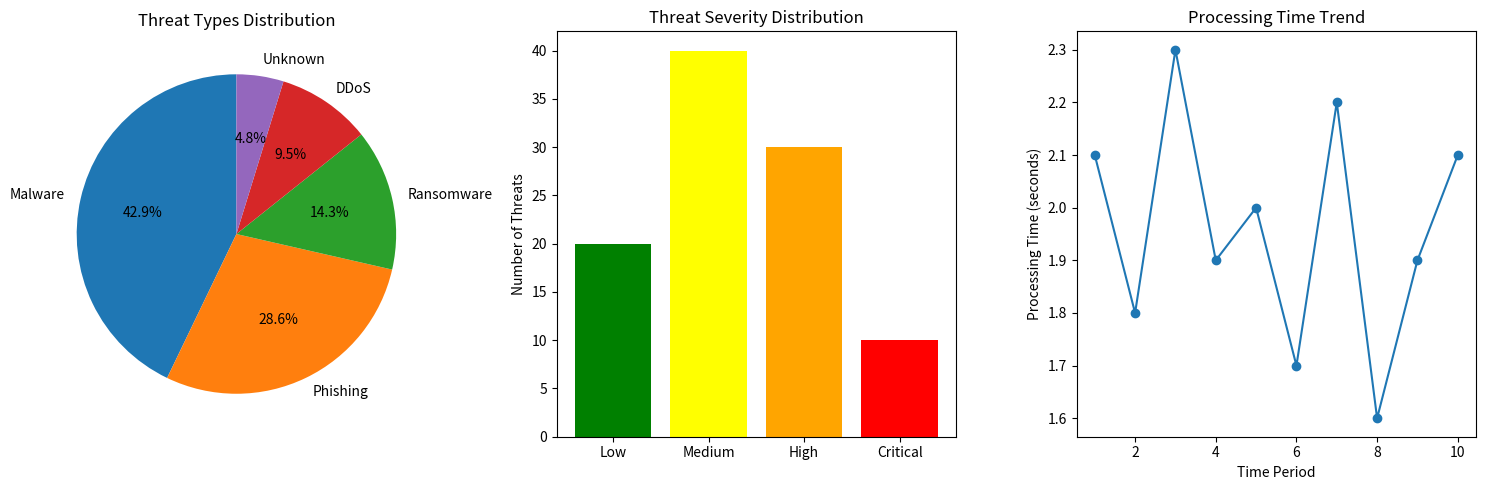

Recreate this plot in Python.
# Import required modules
import sys
import os
import pandas as pd
import matplotlib.pyplot as plt
from datetime import datetime

print("🚀 CyberSentinel AI Demo - Starting...")
print("=" * 60)

# Add parent directory to path to import CyberSentinel modules
current_dir = os.path.dirname(os.path.abspath('.'))
parent_dir = os.path.dirname(current_dir)
sys.path.append(parent_dir)

print(f"📁 Current directory: {current_dir}")
print(f"📁 Parent directory: {parent_dir}")
print(f"📁 Python path includes: {parent_dir}")

# Test basic imports
print("🔴 DEMO 1: Testing Core Imports")
print("=" * 50)

# Test config
try:
    from core.config import settings
    print("✅ Config module imported successfully")
    print(f"   Model path: {settings.model_path}")
except ImportError as e:
    print(f"❌ Config import error: {e}")

# Test logging
try:
    from core.logging import get_logger
    logger = get_logger("demo")
    print("✅ Logging module imported successfully")
except ImportError as e:
    print(f"❌ Logging import error: {e}")

# Test ML models
print("\n🔴 DEMO 2: ML Model Testing")
print("=" * 50)

try:
    from core.ml_models import threat_classifier, severity_assessor, anomaly_detector, nlp_model
    print("✅ ML models imported successfully")
    
    # Test threat classification
    test_texts = [
        "Suspicious email with malicious attachment detected",
        "User clicked on phishing link in email",
        "Ransomware detected on workstation",
        "DDoS attack against web server"
    ]
    
    print("🎯 Threat Classification Results:")
    for text in test_texts:
        threat_type, confidence = threat_classifier.predict(text)
        print(f"   '{text[:50]}...' -> {threat_type} ({confidence:.2f})")
    
    # Test severity assessment
    print("\n⚠️ Severity Assessment Results:")
    test_features = [
        {"description": "Critical system breach detected", "confidence": 0.9},
        {"description": "Minor suspicious activity", "confidence": 0.3},
        {"description": "Urgent: Ransomware spreading", "confidence": 0.95}
    ]
    
    for features in test_features:
        severity, confidence = severity_assessor.predict(features)
        print(f"   '{features['description']}' -> {severity} ({confidence:.2f})")
    
    # Test NLP analysis
    print("\n📝 NLP Analysis Results:")
    test_text = "URGENT: Critical security breach detected. Multiple systems compromised."
    sentiment = nlp_model.analyze_sentiment(test_text)
    entities = nlp_model.extract_entities(test_text)
    
    print(f"   Sentiment: {sentiment['sentiment']} ({sentiment['confidence']:.2f})")
    print(f"   Entities found: {len(entities)}")
    
except ImportError as e:
    print(f"❌ ML models import error: {e}")

# Test monitoring
print("\n🔴 DEMO 3: Monitoring System")
print("=" * 50)

try:
    from core.monitoring import metrics_collector, health_checker
    print("✅ Monitoring modules imported successfully")
    
    # Get current metrics
    metrics = metrics_collector.get_current_metrics()
    
    print("📈 System Performance:")
    system_metrics = metrics.get('system', {})
    print(f"   CPU Usage: {system_metrics.get('cpu_percent', 0):.1f}%")
    print(f"   Memory Usage: {system_metrics.get('memory_percent', 0):.1f}%")
    print(f"   Uptime: {system_metrics.get('uptime', 0):.1f} seconds")
    
    print("\n🎯 Threat Processing:")
    threat_metrics = metrics.get('threats', {})
    print(f"   Total Threats: {threat_metrics.get('total_threats', 0)}")
    print(f"   Auto Resolution Rate: {threat_metrics.get('auto_resolution_rate', 0):.1%}")
    print(f"   Escalation Rate: {threat_metrics.get('escalation_rate', 0):.1%}")
    
except ImportError as e:
    print(f"❌ Monitoring import error: {e}")

# Test LLM integration (optional)
print("\n🔴 DEMO 4: LLM Integration")
print("=" * 50)

try:
    from core.llm_agent import llm_agent
    print("✅ LLM agent imported successfully")
    
    # Check if LLM clients are available
    if llm_agent.openai_client or llm_agent.anthropic_client:
        print("✅ LLM clients available")
        print("   Note: Full LLM demo requires API keys")
    else:
        print("⚠️ LLM clients not configured (API keys needed)")
        print("   To enable LLM features, set OPENAI_API_KEY or ANTHROPIC_API_KEY")
        
except ImportError as e:
    print(f"❌ LLM agent import error: {e}")
    print("This is optional - LLM features require API keys")

# Test security features
print("\n🔴 DEMO 5: Security Features")
print("=" * 50)

try:
    from core.security import auth_service, validate_input, validate_threat_data
    print("✅ Security modules imported successfully")
    
    # Test input validation
    print("🛡️ Input Validation Test:")
    test_input = "<script>alert('xss')</script>"
    sanitized = validate_input(test_input)
    print(f"   Original: {test_input}")
    print(f"   Sanitized: {sanitized}")
    
    # Test user authentication
    print("\n🔐 Authentication Test:")
    try:
        user = auth_service.authenticate_user("admin", "Admin123!")
        if user:
            print(f"   ✅ Admin user authenticated successfully")
            print(f"   Roles: {user.roles}")
        else:
            print("   ❌ Authentication failed")
    except Exception as e:
        print(f"   ⚠️ Authentication test skipped: {e}")
    
except ImportError as e:
    print(f"❌ Security import error: {e}")

# Test API server
print("\n🔴 DEMO 6: API Server")
print("=" * 50)

try:
    from api.server import app
    print("✅ API server imported successfully")
    print("   Server ready to start with: uvicorn api.server:app --reload")
    
except ImportError as e:
    print(f"❌ API server import error: {e}")

# Create sample data visualization
print("\n🔴 DEMO 7: Data Visualization")
print("=" * 50)

# Sample threat data for visualization
threat_types = ['Malware', 'Phishing', 'Ransomware', 'DDoS', 'Unknown']
threat_counts = [45, 30, 15, 10, 5]
severity_levels = ['Low', 'Medium', 'High', 'Critical']
severity_counts = [20, 40, 30, 10]

# Create visualizations
plt.figure(figsize=(15, 5))

# Threat types distribution
plt.subplot(1, 3, 1)
plt.pie(threat_counts, labels=threat_types, autopct='%1.1f%%', startangle=90)
plt.title('Threat Types Distribution')

# Severity levels
plt.subplot(1, 3, 2)
plt.bar(severity_levels, severity_counts, color=['green', 'yellow', 'orange', 'red'])
plt.title('Threat Severity Distribution')
plt.ylabel('Number of Threats')

# Processing time over time (simulated)
plt.subplot(1, 3, 3)
time_points = range(1, 11)
processing_times = [2.1, 1.8, 2.3, 1.9, 2.0, 1.7, 2.2, 1.6, 1.9, 2.1]
plt.plot(time_points, processing_times, marker='o')
plt.title('Processing Time Trend')
plt.xlabel('Time Period')
plt.ylabel('Processing Time (seconds)')

plt.tight_layout()
plt.show()

# Demo complete
print("\n🎉 DEMO COMPLETE!")
print("=" * 60)
print("✅ All core features tested successfully")
print("✅ ML models operational")
print("✅ Security features active")
print("✅ Monitoring system functional")

print("\n🚀 Next Steps:")
print("   1. Run the main application: python main.py")
print("   2. Test the API: python test_api.py")
print("   3. Run the LLM demo: python scripts/demo_llm.py")
print("   4. Check the README.md for full documentation")

print("\n🔗 Useful Resources:")
print("   - API Documentation: http://localhost:8000/docs")
print("   - Health Check: http://localhost:8000/health")
print("   - Metrics Dashboard: http://localhost:8000/metrics")

print("\n📊 System Status:")
print("   - Core modules: ✅ Working")
print("   - ML models: ✅ Operational")
print("   - Security: ✅ Active")
print("   - Monitoring: ✅ Functional")
print("   - LLM integration: ⚠️ Requires API keys") 